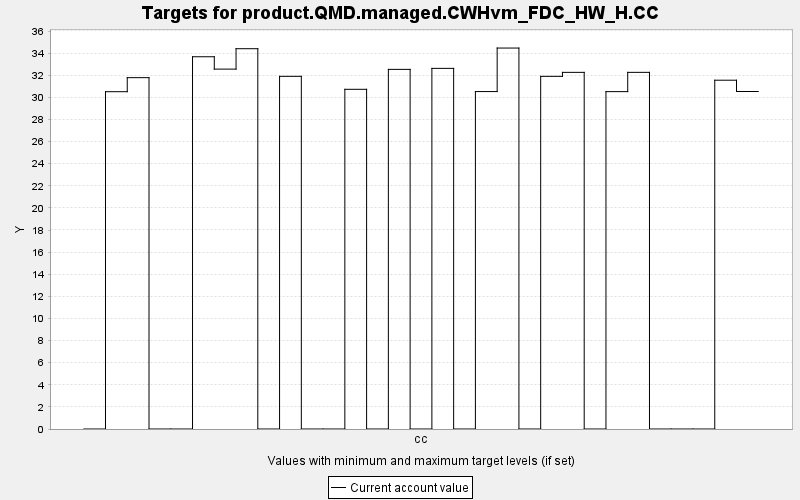

The data file committed next to this chart (first rows):
TARGET, PERIOD, YEAR, PERIODWIDTH, MINIMUM, MAXIMUM, MINWEIGHT, MAXWEIGHT, CURRENT, SUMMARY
product.QMD.managed.CWHvm_FDC_HW_H.CC, 0, 0, 10.0, 0.0, 10000, 1.0, 1.0, 0.0, 0.0
product.QMD.managed.CWHvm_FDC_HW_H.CC, 1, 10, 10.0, 0.0, 10000, 1.0, 1.0, 30.51, 0.0
product.QMD.managed.CWHvm_FDC_HW_H.CC, 2, 20, 10.0, 0.0, 10000, 1.0, 1.0, 31.78, 0.0
product.QMD.managed.CWHvm_FDC_HW_H.CC, 3, 30, 10.0, 0.0, 10000, 1.0, 1.0, 0.0, 0.0
product.QMD.managed.CWHvm_FDC_HW_H.CC, 4, 40, 10.0, 0.0, 10000, 1.0, 1.0, 0.0, 0.0
product.QMD.managed.CWHvm_FDC_HW_H.CC, 5, 50, 10.0, 0.0, 10000, 1.0, 1.0, 33.67, 0.0
product.QMD.managed.CWHvm_FDC_HW_H.CC, 6, 60, 10.0, 0.0, 10000, 1.0, 1.0, 32.55, 0.0
product.QMD.managed.CWHvm_FDC_HW_H.CC, 7, 70, 10.0, 0.0, 10000, 1.0, 1.0, 34.4, 0.0
product.QMD.managed.CWHvm_FDC_HW_H.CC, 8, 80, 10.0, 0.0, 10000, 1.0, 1.0, 0.0, 0.0
product.QMD.managed.CWHvm_FDC_HW_H.CC, 9, 90, 10.0, 0.0, 10000, 1.0, 1.0, 31.9, 0.0
product.QMD.managed.CWHvm_FDC_HW_H.CC, 10, 100, 10.0, 0.0, 10000, 1.0, 1.0, 0.0, 0.0
product.QMD.managed.CWHvm_FDC_HW_H.CC, 11, 110, 10.0, 0.0, 10000, 1.0, 1.0, 0.0, 0.0
product.QMD.managed.CWHvm_FDC_HW_H.CC, 12, 120, 10.0, 0.0, 10000, 1.0, 1.0, 30.73, 0.0
product.QMD.managed.CWHvm_FDC_HW_H.CC, 13, 130, 10.0, 0.0, 10000, 1.0, 1.0, 0.0, 0.0
product.QMD.managed.CWHvm_FDC_HW_H.CC, 14, 140, 10.0, 0.0, 10000, 1.0, 1.0, 32.53, 0.0
product.QMD.managed.CWHvm_FDC_HW_H.CC, 15, 150, 10.0, 0.0, 10000, 1.0, 1.0, 0.0, 0.0
product.QMD.managed.CWHvm_FDC_HW_H.CC, 16, 160, 10.0, 0.0, 10000, 1.0, 1.0, 32.62, 0.0
product.QMD.managed.CWHvm_FDC_HW_H.CC, 17, 170, 10.0, 0.0, 10000, 1.0, 1.0, 0.0, 0.0
product.QMD.managed.CWHvm_FDC_HW_H.CC, 18, 180, 10.0, 0.0, 10000, 1.0, 1.0, 30.52, 0.0
product.QMD.managed.CWHvm_FDC_HW_H.CC, 19, 190, 10.0, 0.0, 10000, 1.0, 1.0, 34.46, 0.0
product.QMD.managed.CWHvm_FDC_HW_H.CC, 20, 200, 10.0, 0.0, 10000, 1.0, 1.0, 0.0, 0.0
product.QMD.managed.CWHvm_FDC_HW_H.CC, 21, 210, 10.0, 0.0, 10000, 1.0, 1.0, 31.9, 0.0
product.QMD.managed.CWHvm_FDC_HW_H.CC, 22, 220, 10.0, 0.0, 10000, 1.0, 1.0, 32.26, 0.0
product.QMD.managed.CWHvm_FDC_HW_H.CC, 23, 230, 10.0, 0.0, 10000, 1.0, 1.0, 0.0, 0.0
product.QMD.managed.CWHvm_FDC_HW_H.CC, 24, 240, 10.0, 0.0, 10000, 1.0, 1.0, 30.52, 0.0
product.QMD.managed.CWHvm_FDC_HW_H.CC, 25, 250, 10.0, 0.0, 10000, 1.0, 1.0, 32.26, 0.0
product.QMD.managed.CWHvm_FDC_HW_H.CC, 26, 260, 10.0, 0.0, 10000, 1.0, 1.0, 0.0, 0.0
product.QMD.managed.CWHvm_FDC_HW_H.CC, 27, 270, 10.0, 0.0, 10000, 1.0, 1.0, 0.0, 0.0
product.QMD.managed.CWHvm_FDC_HW_H.CC, 28, 280, 10.0, 0.0, 10000, 1.0, 1.0, 0.0, 0.0
product.QMD.managed.CWHvm_FDC_HW_H.CC, 29, 290, 10.0, 0.0, 10000, 1.0, 1.0, 31.55, 0.0
product.QMD.managed.CWHvm_FDC_HW_H.CC, 30, 300, 10.0, 0.0, 10000, 1.0, 1.0, 30.53, 0.0
